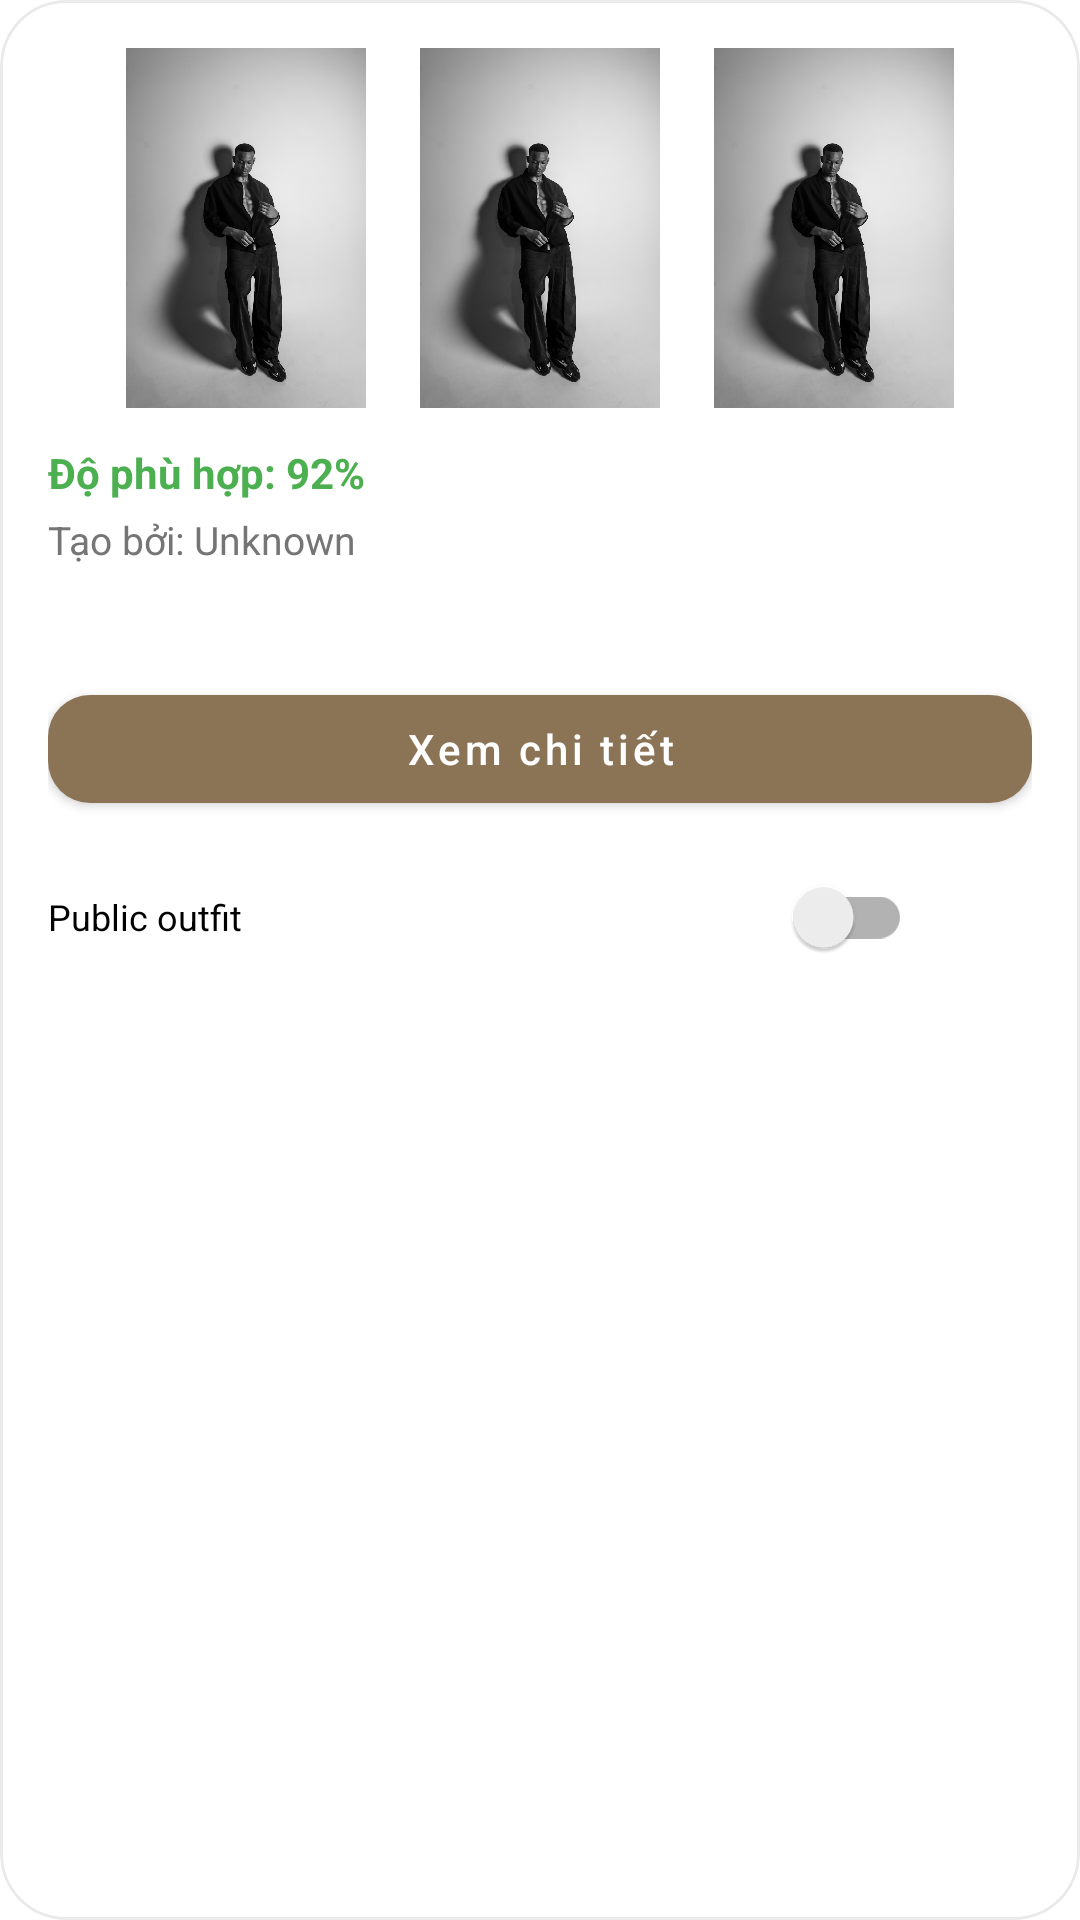

Write the Android layout XML for this screen, with the resource values it uses.
<!-- AndroidManifest.xml: application theme Base.Theme.OutfitCoordination -->
<!-- res/layout/fragment_item_outfit_card.xml -->
<?xml version="1.0" encoding="utf-8"?>
<com.google.android.material.card.MaterialCardView
    xmlns:android="http://schemas.android.com/apk/res/android"
    xmlns:app="http://schemas.android.com/apk/res-auto"
    android:layout_width="match_parent"
    android:layout_height="wrap_content"
    android:layout_marginBottom="14dp"
    app:cardCornerRadius="22dp"
    app:cardElevation="0dp"
    app:strokeWidth="1dp"
    app:strokeColor="#EAEAEA">

    <LinearLayout
        android:layout_width="match_parent"
        android:layout_height="wrap_content"
        android:orientation="vertical"
        android:padding="16dp">

        <LinearLayout
            android:layout_width="match_parent"
            android:layout_height="wrap_content"
            android:gravity="center"
            android:orientation="horizontal">

            <ImageView
                android:id="@+id/imgAoTrong"
                android:layout_width="90dp"
                android:layout_height="120dp"
                android:layout_marginEnd="8dp"
                android:scaleType="fitCenter"
                android:src="@drawable/fashion_banner"/>

            <ImageView
                android:id="@+id/imgAoKhoac"
                android:layout_width="90dp"
                android:layout_height="120dp"
                android:layout_marginEnd="8dp"
                android:scaleType="fitCenter"
                android:src="@drawable/fashion_banner"/>

            <ImageView
                android:id="@+id/imgQuan"
                android:layout_width="90dp"
                android:layout_height="120dp"
                android:scaleType="fitCenter"
                android:src="@drawable/fashion_banner"/>

        </LinearLayout>
        <TextView
            android:id="@+id/tvCompatibility"
            android:layout_width="wrap_content"
            android:layout_height="wrap_content"
            android:layout_marginTop="12dp"
            android:text="Độ phù hợp: 92%"
            android:textStyle="bold"
            android:textColor="#4CAF50"/>

        <TextView
            android:id="@+id/tvCreator"
            android:layout_width="wrap_content"
            android:layout_height="wrap_content"
            android:layout_marginTop="4dp"
            android:text="Tạo bởi: Unknown"
            android:textColor="#757575"
            android:textSize="13sp"/>

        <TextView
            android:id="@+id/tvInfo"
            android:layout_width="match_parent"
            android:layout_height="wrap_content"
            android:layout_marginTop="6dp" />

        <LinearLayout
            android:layout_width="match_parent"
            android:layout_height="wrap_content"
            android:orientation="vertical"
            android:paddingTop="12dp">

            <com.google.android.material.button.MaterialButton
                android:id="@+id/btnDetail"
                android:layout_width="match_parent"
                android:layout_height="48dp"
                android:text="Xem chi tiết"
                android:textAllCaps="false"
                app:cornerRadius="14dp"/>

            <LinearLayout
                android:layout_width="match_parent"
                android:layout_height="wrap_content"
                android:layout_marginTop="8dp"
                android:gravity="center_vertical"
                android:orientation="horizontal">

                <androidx.appcompat.widget.SwitchCompat
                    android:id="@+id/switchPublic"
                    android:layout_width="0dp"
                    android:layout_height="wrap_content"
                    android:layout_weight="1"
                    android:text="Public outfit"
                    android:textSize="12sp"/>

                <ImageView
                    android:id="@+id/btnFavoriteCoordinate"
                    android:layout_width="40dp"
                    android:layout_height="40dp"
                    android:background="@drawable/bg_circle"
                    android:padding="8dp"
                    android:src="@drawable/ic_heart"/>
            </LinearLayout>

        </LinearLayout>

    </LinearLayout>

</com.google.android.material.card.MaterialCardView>
<!-- resources referenced by this layout -->
<resources>
  <!-- drawable fashion_banner: webp bitmap (drawable, 58858 bytes) -->
  <style name="Base.Theme.OutfitCoordination" parent="Theme.MaterialComponents.Light.NoActionBar">
          <item name="colorPrimary">@color/primary_brown</item>
          <item name="colorPrimaryVariant">@color/primary_brown_dark</item>
          <item name="colorOnPrimary">@color/white</item>
          <item name="colorSecondary">@color/primary_brown</item>
          <item name="android:statusBarColor">@color/white</item>
          <item name="android:windowLightStatusBar">true</item>
      </style>
  <color name="primary_brown">#8B7355</color>
  <color name="primary_brown_dark">#6D5A44</color>
  <color name="white">#FFFFFF</color>
</resources>
